Dataset: images_normal_quality (GitHub, kwcckw/shabby_data_normal_quality). Classes: cleaned document, shabby document.

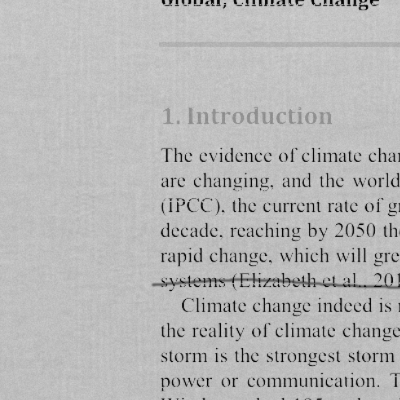
Label: shabby document

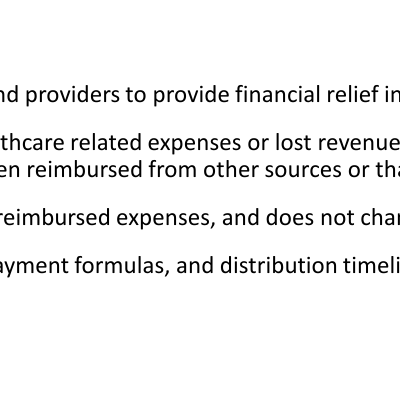
Label: cleaned document

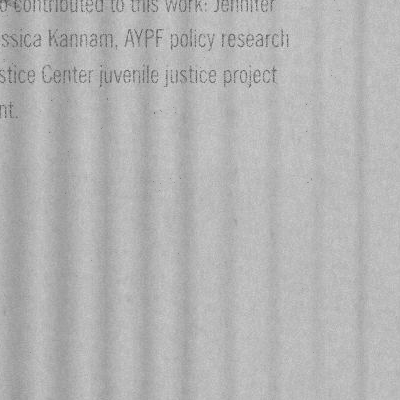
Label: shabby document

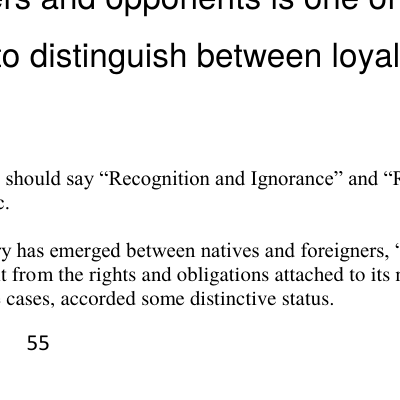
Label: cleaned document

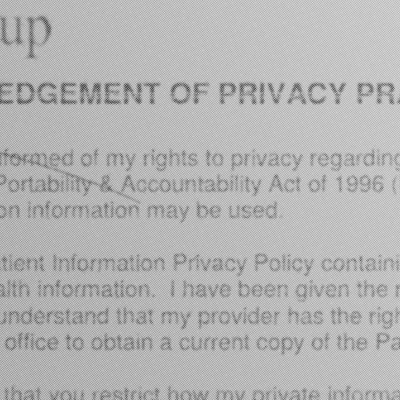
Label: shabby document

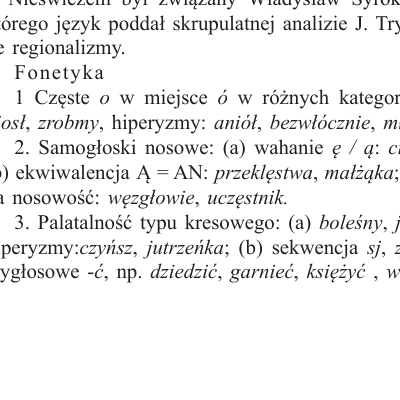
Label: cleaned document
